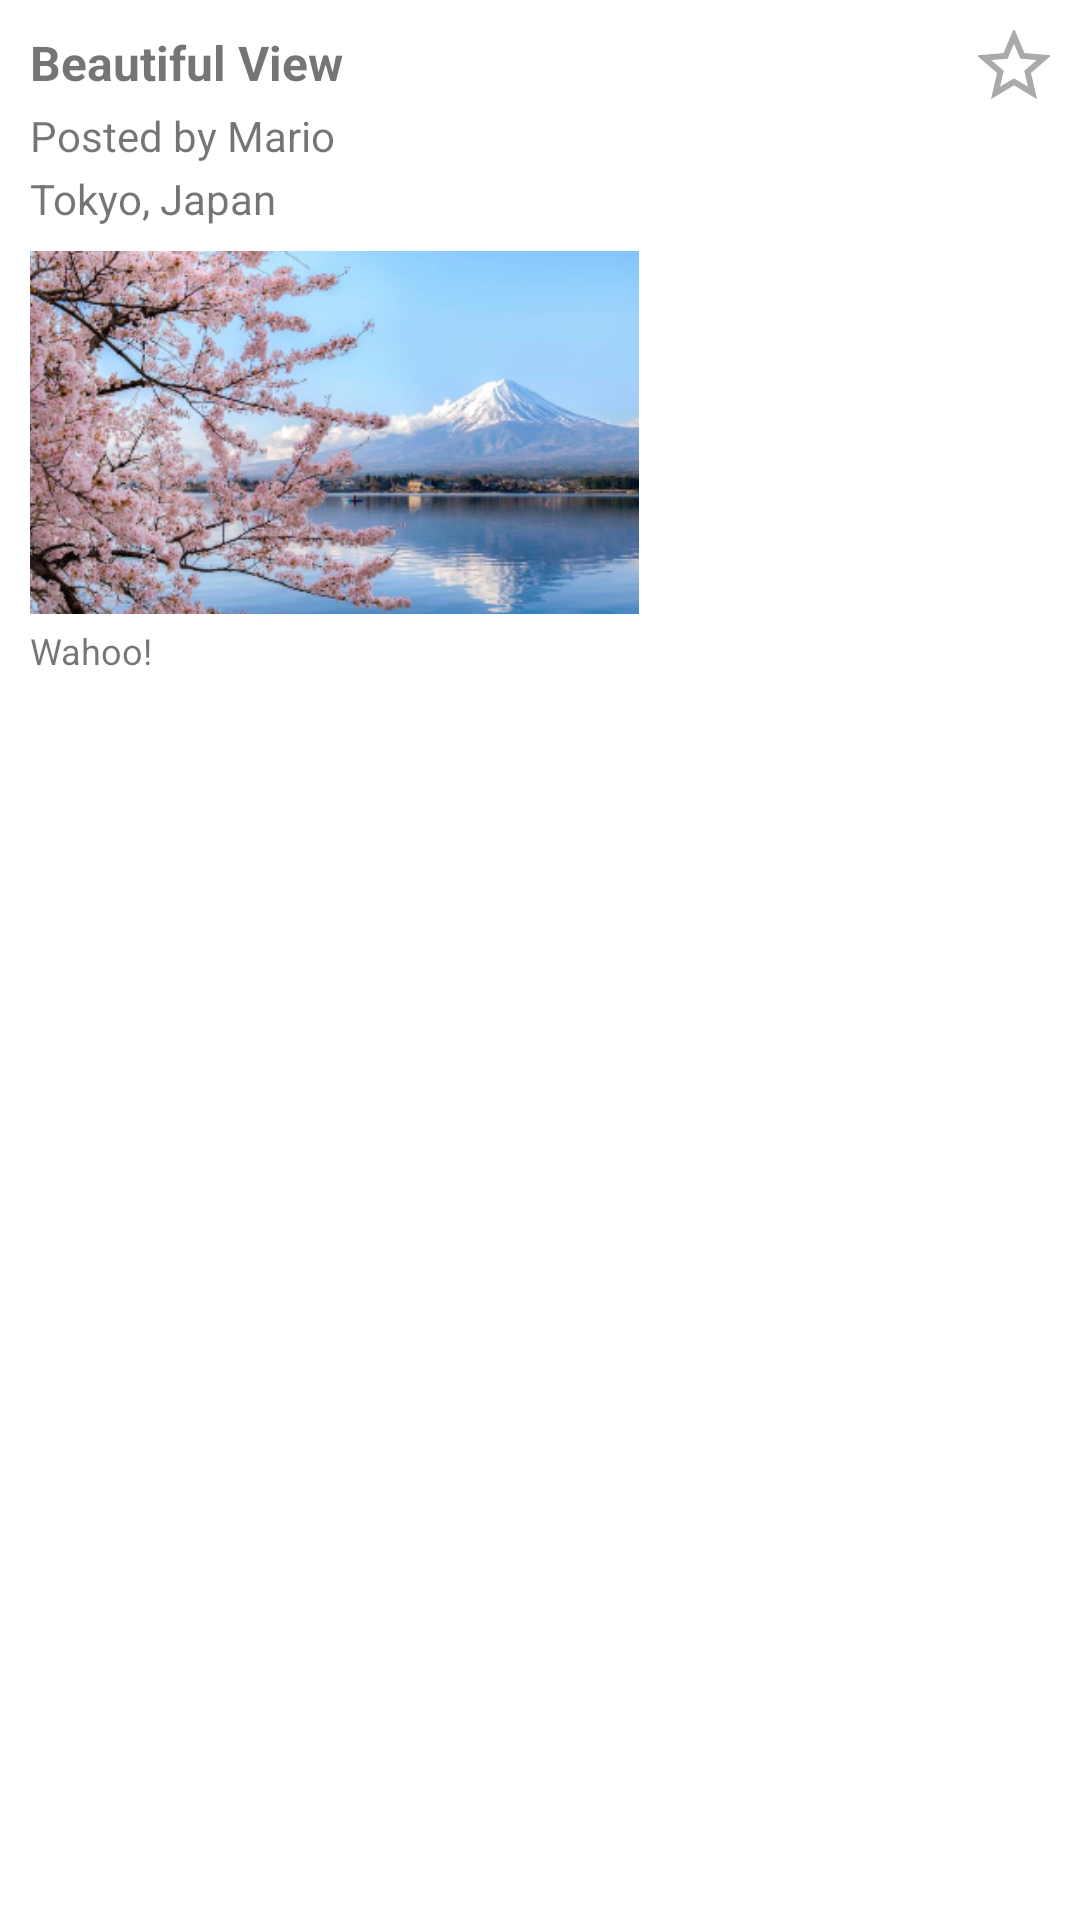

Reconstruct the res/layout file that produces this screen, plus the resources it refers to.
<!-- AndroidManifest.xml: application theme Theme.Travelogue -->
<!-- res/layout/popup_log.xml -->
<androidx.constraintlayout.widget.ConstraintLayout
    xmlns:android="http://schemas.android.com/apk/res/android"
    xmlns:app="http://schemas.android.com/apk/res-auto"
    xmlns:tools="http://schemas.android.com/tools"
    android:layout_width="225dp"
    android:layout_height="wrap_content"
    android:background="@drawable/roundedsquarebtn"
    android:padding="10dp">

    <TextView
        android:id="@+id/info_title"
        android:layout_width="0dp"
        android:layout_height="wrap_content"
        android:ellipsize="end"
        android:maxLines="1"
        android:text="Beautiful View"
        android:textSize="16sp"
        android:textStyle="bold"
        app:layout_constraintEnd_toStartOf="@+id/star_icon"
        app:layout_constraintHorizontal_bias="0"
        app:layout_constraintStart_toStartOf="parent"
        app:layout_constraintTop_toTopOf="parent" />

    <ImageView
        android:id="@+id/star_icon"
        android:layout_width="24dp"
        android:layout_height="24dp"
        android:src="@drawable/ic_star_outline"
        android:contentDescription="Favorite"
        android:clickable="true"
        android:focusable="true"
        app:layout_constraintTop_toTopOf="parent"
        app:layout_constraintEnd_toEndOf="parent" />

    <LinearLayout
        android:id="@+id/info_meta"
        android:layout_width="0dp"
        android:layout_height="wrap_content"
        android:layout_marginTop="4dp"
        android:orientation="vertical"
        app:layout_constraintEnd_toEndOf="parent"
        app:layout_constraintStart_toStartOf="parent"
        app:layout_constraintTop_toBottomOf="@id/info_title">

        <TextView
            android:id="@+id/posted_by"
            android:layout_width="wrap_content"
            android:layout_height="wrap_content"
            android:maxLines="1"
            android:text="Posted by Mario"
            android:textSize="14sp" />

        <TextView
            android:id="@+id/place_name"
            android:layout_width="wrap_content"
            android:layout_height="wrap_content"
            android:layout_marginTop="2dp"
            android:maxLines="1"
            android:text="Tokyo, Japan"
            android:textSize="14sp" />
    </LinearLayout>


    <ImageView
        android:id="@+id/info_image"
        android:layout_width="203dp"
        android:layout_height="121dp"
        android:layout_marginTop="8dp"
        android:scaleType="centerCrop"
        android:src="@drawable/placeholder"
        app:layout_constraintStart_toStartOf="parent"
        app:layout_constraintTop_toBottomOf="@+id/info_meta" />

    <TextView
        android:id="@+id/info_description"
        android:layout_width="0dp"
        android:layout_height="wrap_content"
        android:layout_marginTop="4dp"
        android:text="Wahoo!"
        android:textSize="12sp"
        android:maxWidth="205dp"
        app:layout_constraintTop_toBottomOf="@+id/info_image"
        app:layout_constraintStart_toStartOf="parent"
        app:layout_constraintEnd_toEndOf="parent"/>
</androidx.constraintlayout.widget.ConstraintLayout>
<!-- resources referenced by this layout -->
<resources>
  <!-- drawable ic_star_outline (drawable) -->
  <vector xmlns:android="http://schemas.android.com/apk/res/android"
      android:width="24dp"
      android:height="24dp"
      android:viewportWidth="24"
      android:viewportHeight="24">
      <path
          android:fillColor="@android:color/transparent"
          android:strokeColor="@android:color/darker_gray"
          android:strokeWidth="2"
          android:pathData="M12,17.27L18.18,21L16.54,13.97L22,9.24L14.81,8.63L12,2L9.19,8.63L2,9.24L7.46,13.97L5.82,21L12,17.27Z"/>
  </vector>
  <!-- drawable placeholder: png bitmap (drawable, 192733 bytes) -->
  <!-- drawable roundedsquarebtn (drawable) -->
  <?xml version="1.0" encoding="utf-8"?>
  <shape xmlns:android="http://schemas.android.com/apk/res/android" android:shape="rectangle">
      <solid android:color="@color/white"/>
      <corners android:radius="16dp"/>
      <size android:width="50dp"/>
      <size android:height="50dp"/>
  </shape>
  <style name="Theme.Travelogue" parent="Theme.MaterialComponents.DayNight.NoActionBar">
          
          <item name="colorPrimary">@color/dark_blue</item>
          <item name="colorPrimaryVariant">@color/white_blue</item>
          <item name="colorOnPrimary">@color/white</item>
          
          <item name="colorSecondary">@color/white_blue</item>
          <item name="colorSecondaryVariant">@color/dark_blue</item>
          <item name="colorOnSecondary">@color/navy_blue</item>
          
          <item name="android:statusBarColor">?attr/colorPrimaryVariant</item>
          
      </style>
  <color name="white">#FFFFFFFF</color>
  <color name="dark_blue">#050a30</color>
  <color name="white_blue">#b1c9eb</color>
  <color name="navy_blue">#415c99</color>
</resources>
